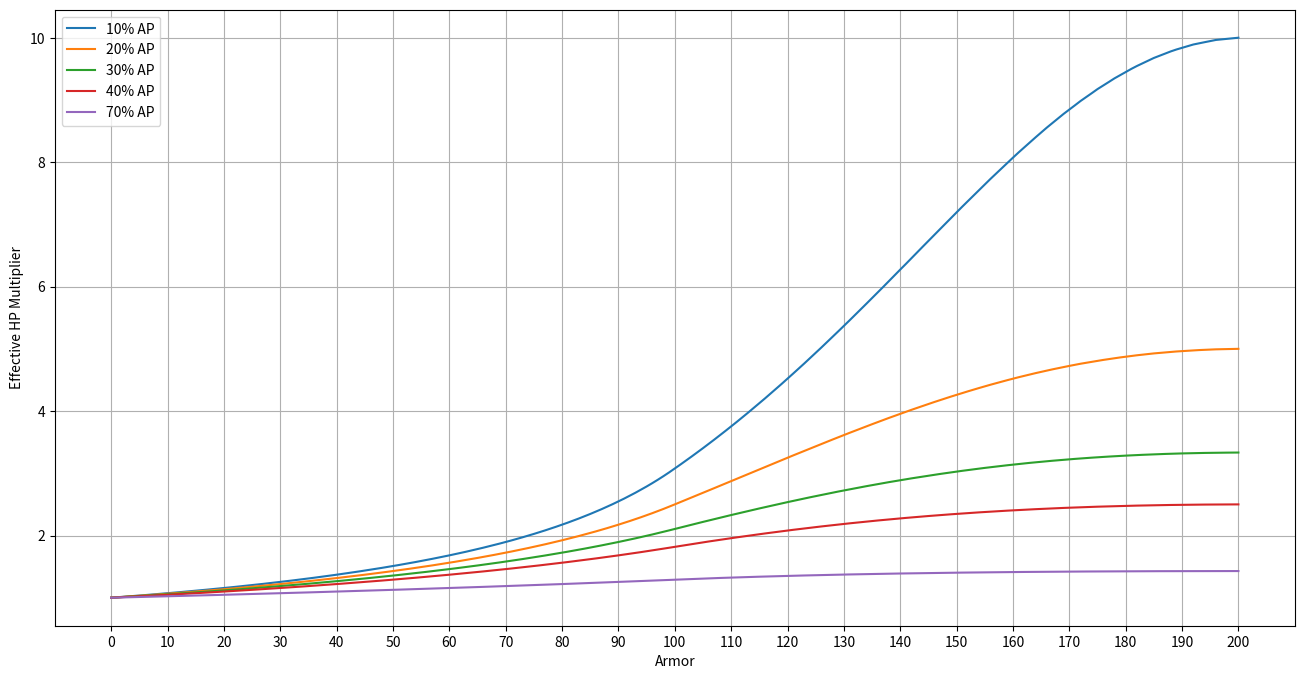
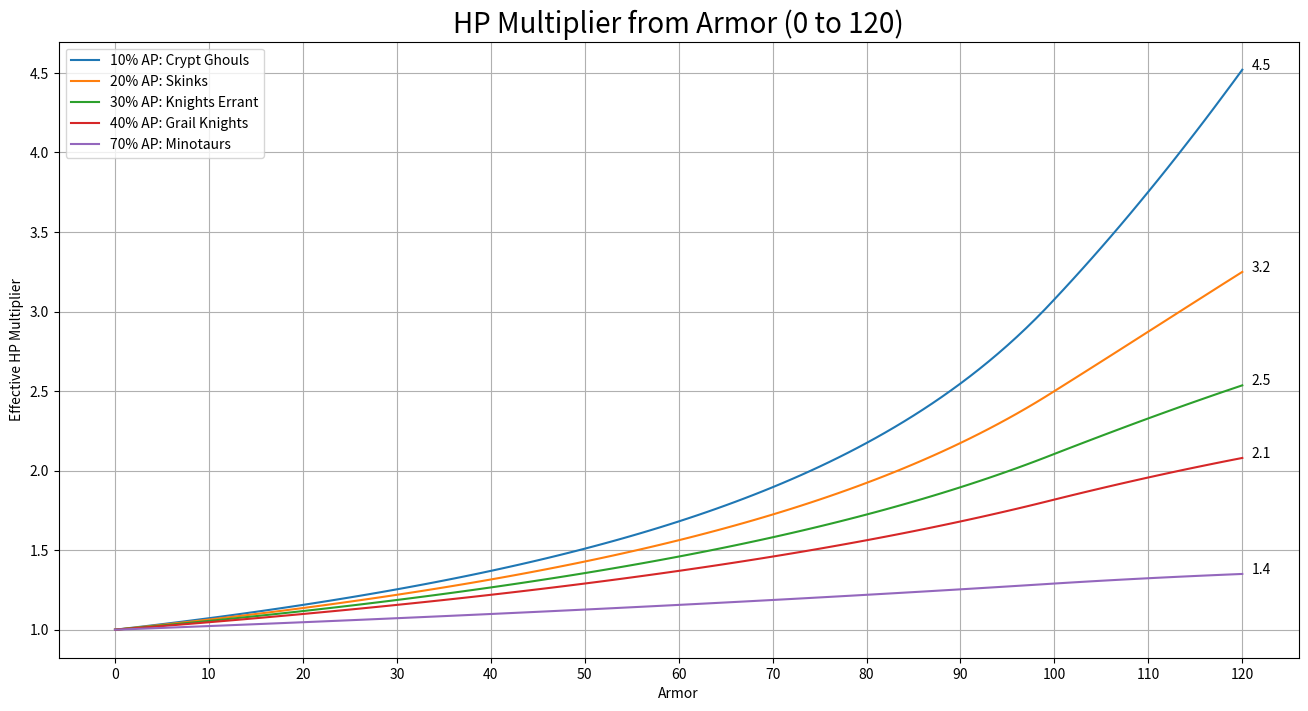

The script that saved these images, in order:
import numpy as np
import matplotlib.pyplot as plt

ap_fraction = np.array([.1,.2,.3,.4,.7])
legend_labels = ["10% AP: Crypt Ghouls","20% AP: Skinks","30% AP: Knights Errant",
                 "40% AP: Grail Knights", "70% AP: Minotaurs"]
legend_names = ["{:.0f}% AP".format(i*100) for i in ap_fraction]
armor = np.arange(0,201,1)
x_ticks = [i*10 for i in range(0,21)]

def damage_blocked(i):
    ar = np.linspace(i/2,i)
    ar = [min(x,100) for x in ar]
    return np.mean(ar)

non_ap_blocked = np.array([damage_blocked(i) for i in armor])

fig = plt.figure()
fig.set_size_inches(16, 8)
for ap in ap_fraction:
    y = (1-ap)*non_ap_blocked
    hp_mult = 1/(1-y/100)
    plt.plot(armor,hp_mult)
    
plt.xlabel("Armor")
plt.ylabel("Effective HP Multiplier")
plt.grid()
plt.legend(legend_names)
plt.xticks(x_ticks)
plt.show()

fig = plt.figure()
fig.set_size_inches(16, 8)
for ap in ap_fraction:
    y = (1-ap)*non_ap_blocked[:121]
    hp_mult = 1/(1-y/100)
    plt.plot(armor[:121],hp_mult)

    plt.annotate("{:.1f}".format(hp_mult[-1]),(121,hp_mult[-1]))
    
plt.xlabel("Armor")
plt.ylabel("Effective HP Multiplier")
plt.grid()
plt.legend(legend_labels)
plt.xticks(x_ticks[:13])
plt.title("HP Multiplier from Armor (0 to 120)",size=20)
plt.show()
